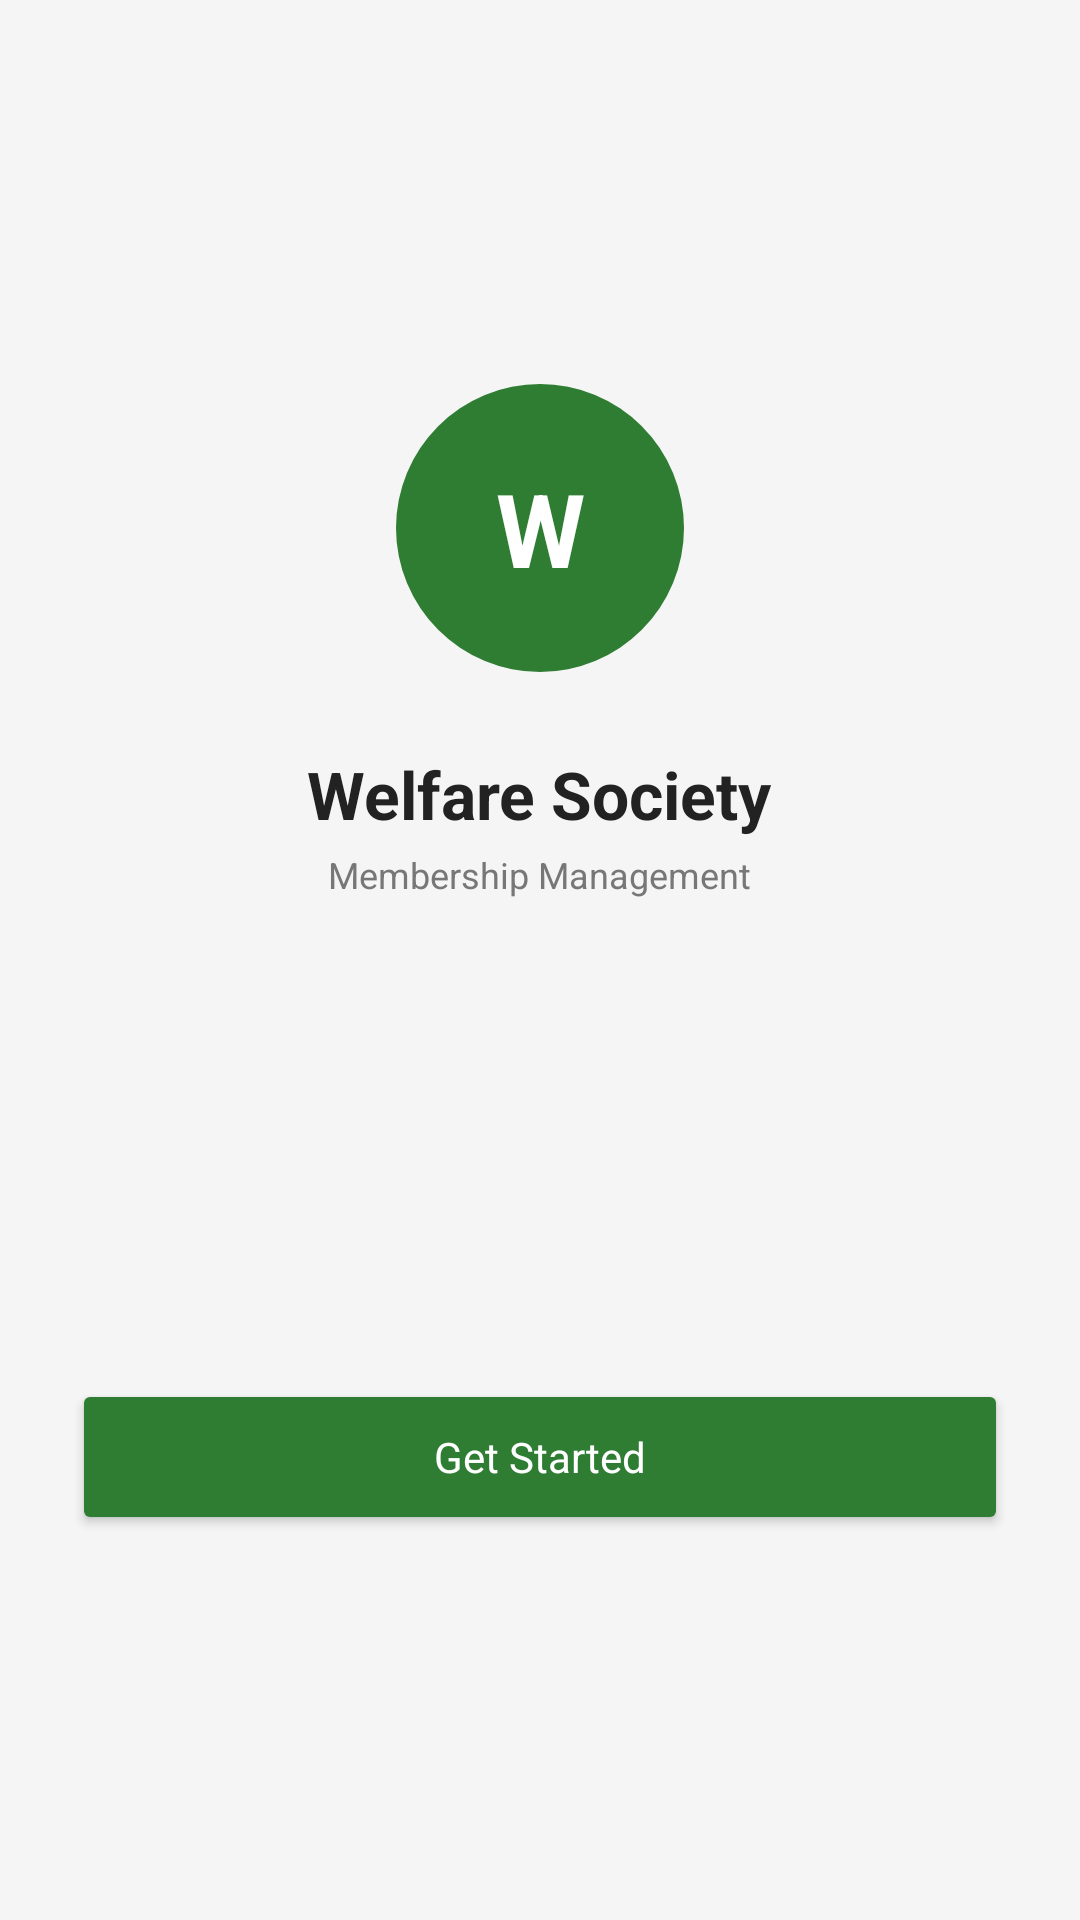

This screen was rendered from an Android layout file. Write that file and the resources it references.
<!-- AndroidManifest.xml: application theme Theme.WelfareManagementSystem -->
<!-- res/layout/activity_splash.xml -->
<?xml version="1.0" encoding="utf-8"?>
<LinearLayout xmlns:android="http://schemas.android.com/apk/res/android"
    android:layout_width="match_parent"
    android:layout_height="match_parent"
    android:orientation="vertical"
    android:gravity="center"
    android:background="#F5F5F5"
    android:padding="24dp">

    <TextView
        android:layout_width="96dp"
        android:layout_height="96dp"
        android:gravity="center"
        android:text="W"
        android:textColor="#FFFFFF"
        android:textSize="34sp"
        android:textStyle="bold"
        android:background="@drawable/circle_green" />

    <TextView
        android:layout_width="wrap_content"
        android:layout_height="wrap_content"
        android:text="Welfare Society"
        android:textColor="#222222"
        android:textSize="22sp"
        android:textStyle="bold"
        android:layout_marginTop="26dp" />

    <TextView
        android:layout_width="wrap_content"
        android:layout_height="wrap_content"
        android:text="Membership Management"
        android:textColor="#777777"
        android:textSize="12sp"
        android:layout_marginTop="4dp" />

    <Button
        android:id="@+id/btnGetStarted"
        android:layout_width="match_parent"
        android:layout_height="52dp"
        android:text="Get Started"
        android:textColor="@android:color/white"
        android:textAllCaps="false"
        android:backgroundTint="#2E7D32"
        android:layout_marginTop="160dp" />

</LinearLayout>
<!-- resources referenced by this layout -->
<resources>
  <!-- drawable circle_green (drawable) -->
  <shape xmlns:android="http://schemas.android.com/apk/res/android"
      android:shape="oval">
  
      <solid android:color="#2E7D32" />
  
  </shape>
  <style name="Theme.WelfareManagementSystem" parent="Base.Theme.WelfareManagementSystem" />
  <style name="Base.Theme.WelfareManagementSystem" parent="Theme.Material3.DayNight.NoActionBar">
          <item name="colorPrimary">#2E7D32</item>
          <item name="colorPrimaryContainer">#2E7D32</item>
          <item name="colorSecondary">#4CAF50</item>
          <item name="android:fontFamily">sans-serif</item>
      </style>
</resources>
